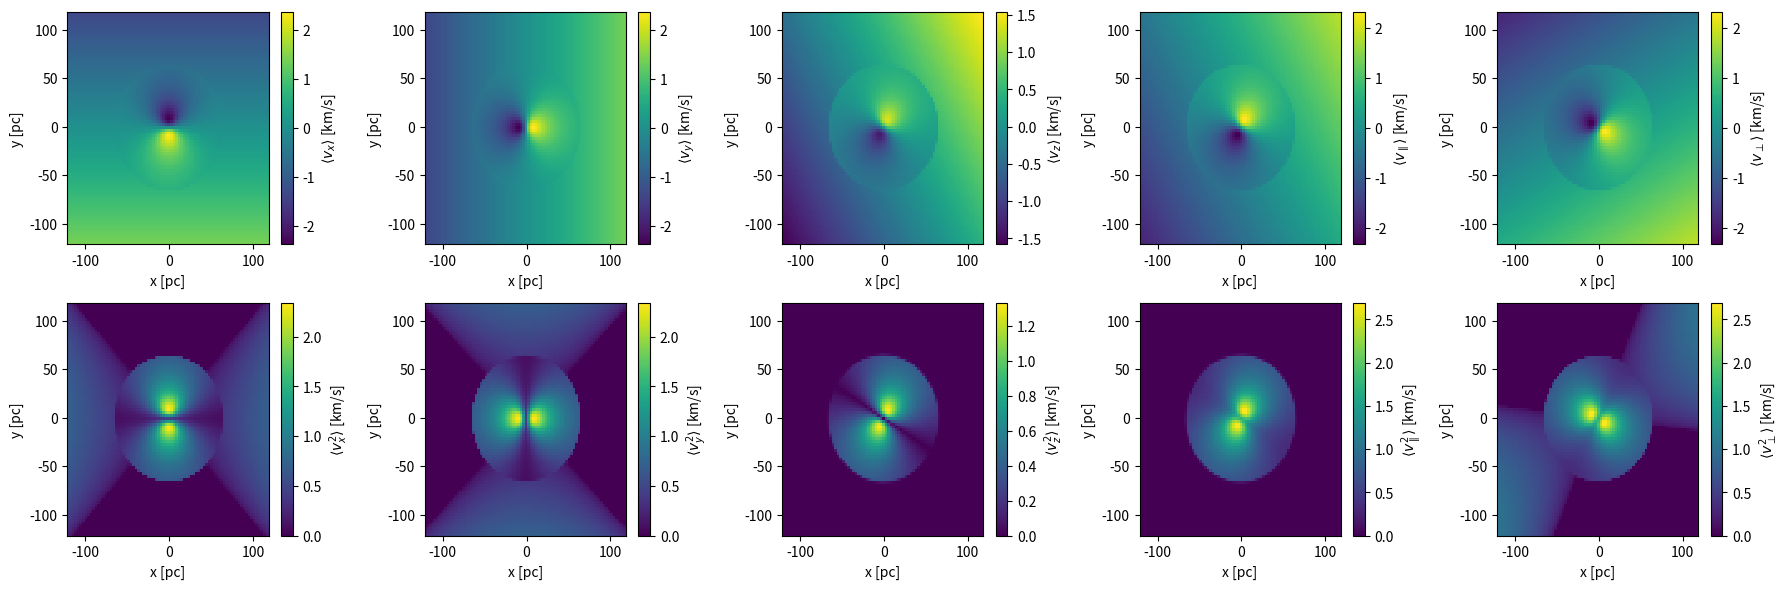

The script that saved this image:
#!/usr/bin/env python
# -*- coding: utf-8 -*-

import numpy as np
from numpy import sin, cos, log, log10, sqrt, pi, exp
from numpy.random import randn, rand
from scipy.integrate import quad
from scipy.interpolate import interp1d
import matplotlib.pyplot as plt

def logistic(x, k, b):
    return(1./(1+np.exp(-k*(x-b))))

def ilogistic(x, k, b):
    return(1./(1+np.exp(-k*(-x+b))))

class Rotation(object):
    """Axissymetric rotation utilities"""

    def __init__(self, i, PA, kind='solid', **kwargs):
        """Produce a mixed rotation model

        :i: Inclination in degrees (required)
        :PA: Position Angle in degrees (required)
        :kind: solid or rpeak (Lynden-Bell)
        :w: angular velocity
        :Rpeak: position of the peak rotation amplitude (only for kind==rpeak)

        """
        self._i = np.deg2rad(i)
        self._PA = np.deg2rad(PA)
        self._kind = kind

        if kind == 'solid':
            self._w = kwargs['w']
        elif kind == 'rpeak':
            self._w = kwargs['w']
            self._Rpeak = kwargs['Rpeak']

        # Just for completeness
        self._dtheta = 0.0
        self._dr = 0.0

    def _Vr(self):
        return self._dr

    def _Vtheta(self, r, theta):
        return r * self._dtheta

    def _Vphi(self, r, theta):
        """ phi velocity """
        if self._kind == 'solid':
            return r * sin(theta) * self._w
        elif self._kind == 'rpeak':
            x = self._xp(r, theta, 0)
            y = self._yp(r, theta, 0)
            z = self._zp(r, theta, 0)
            return self._w * np.sqrt(x**2 + y**2)/(1 +
                                                   (self._r(x,y,z)/self._Rpeak)**2)

    def _xp(self, r, theta, phi):
        """Cluster reference frame x component"""
        return r * sin(theta) * cos(phi)

    def _yp(self, r, theta, phi):
        """Cluster reference frame y component"""
        return r * sin(theta) * sin(phi)

    def _zp(self, r, theta, phi):
        """Cluster reference frame z component"""
        return r * cos(theta)

    def _vxp(self, r, theta, phi):
        """ Cluster frame x velocity """
        Vr = self._Vr()
        Vtheta = self._Vtheta(r, theta)
        Vphi = self._Vphi(r, theta)
        return (Vr * sin(theta) * cos(phi) + Vtheta * cos(theta) * cos(phi) -
                Vphi * sin(phi))

    def _vyp(self, r, theta, phi):
        """ Cluster frame x velocity """
        Vr = self._Vr()
        Vtheta = self._Vtheta(r, theta)
        Vphi = self._Vphi(r, theta)
        return (Vr * sin(theta) * sin(phi) + Vtheta * cos(theta) * sin(phi) +
                Vphi * cos(phi))

    def _vzp(self, r, theta, phi):
        """ Cluster frame x velocity """
        Vr = self._Vr()
        Vtheta = self._Vtheta(r, theta)
        return Vr * cos(theta) - Vtheta * sin(theta)

    def _r(self, x, y, z):
        """ Cluster frame r"""
        return np.sqrt(x**2 + y**2 + z**2)

    def _theta(self, x, y, z):
        """ Cluster frame theta"""
        return np.arccos(z / self._r(x, y, z))

    def _phi(self, x, y, z):
        """ Cluster frame phi"""
        return np.arctan2(y, x)

    def _vr(self, x, y, z, dx, dy, dz):
        """ Vr from cartesian components """
        return (x * dx + y * dy + z * dz) / self._r(x, y, z)

    def _vtheta(self, x, y, z, dx, dy, dz):
        """ Vtheta from cartesian components """
        return (y * dx - x * dy) / np.sqrt(x**2 + y**2)

    def _vphi(self, x, y, z, dx, dy, dz):
        """ Vphi from cartesian components """
        A = z * (x * dx + y * dy) - (x**2 + y**2) * dz
        B = np.sqrt(x**2 + y**2) * self._r(x, y, z)**2
        return A / B

    def _x(self, xp, yp, zp):
        """ On-sky x """
        PA = self._PA
        i = self._i
        x = xp * cos(PA) - yp * cos(i) * sin(PA) + zp * sin(i) * sin(PA)
        return x

    def _y(self, xp, yp, zp):
        """ On-sky y """
        PA = self._PA
        i = self._i
        y = xp * sin(PA) + yp * cos(i) * cos(PA) - zp * sin(i) * cos(PA)
        return y

    def _z(self, xp, yp, zp):
        """ On-sky z """
        i = self._i
        z = yp * sin(i) + zp * cos(i)
        return z

    def XPA(self, x, y):
        """ Returns X_PA from on-sky coordinates """
        return x * cos(self._PA) + y * sin(self._PA)

    def YPA(self, x, y):
        """ Returns Y_PA from on-sky coordinates """
        return -x * sin(self._PA) + y * cos(self._PA)

    def _D(self, x, y, z):
        """ Return the 3-D distance from the on-sky coordinates """
        X = self.XPA(x, y)
        Y = self.YPA(x, y)
        i = self._i
        return (
            X**2 + (Y * cos(i) + z * sin(i))**2 + (z * cos(i) - Y * sin(i))**2)

    def vcomp(self, vx, vy):
        """Take on-sky velocities and transform to vpar and vperp"""

        vpar = -vx*sin(PA) + vy*cos(PA)
        vper =  vx*cos(PA) + vy*sin(PA)

        return(vpar, vper)


    def vrpeak(self, x, y, z):
        """
        Input:
            x, y, z: 3D Position
        Output:
            vx, vy, vz: 3 velocity components

        Notes: return all 3 velocity components from the Rpeak rotation, this is
        the same as vsolid, but the angular velocity has an r dependecy."""

        Rpeak = self._Rpeak
        i = self._i
        PA = self._PA
        w = self._w/(1 + (self._r(x, y, z)/Rpeak)**2)

        vx = w * (-z * sin(i) * cos(PA) - y * cos(i))
        vy = w * (-z * sin(i) * sin(PA) + x * cos(i))
        vz = w * sin(i) * (x * cos(PA) + y * sin(PA))

        return (vx, vy, vz)

    def vsolid(self, x, y, z):
        """
        Input:
            x, y, z: 3D Position
        Output:
            vx, vy, vz: 3 velocity components

        Notes: return all 3 velocity components from a solid body rotation"""

        w = self._w
        PA = self._PA
        i = self._i

        vx = w * (-z * sin(i) * cos(PA) - y * cos(i))
        vy = w * (-z * sin(i) * sin(PA) + x * cos(i))
        vz = w * sin(i) * (x * cos(PA) + y * sin(PA))

        return (vx, vy, vz)

    def _g(self, A, B):
        if np.any(B/A <= 1):
            return np.arccos(B/A)/np.sqrt(A*A - B*B)
        if np.any(B/A > 1):
            return np.arccosh(B/A)/np.sqrt(B*B - A*A)
        else:
            raise ValueError("g should not be used if a = Rp")

    def _C01(self, R, w, a, Rp):
        A = np.sqrt(a**2 + R**2)
        B = np.sqrt(Rp**2 + R**2)
        if a != Rp:
            return w*Rp**2*(3*A**4 * self._g(A, B) - 5*B*A**2 + 2*B**3)/(2*B*(a**2 - Rp**2)**2)
        else:
            return 4*w*Rp**2/(5*(Rp**2 + R**2))

    def _C02(self, R, w, a, Rp):
        A = np.sqrt(a**2 + R**2)
        B = np.sqrt(Rp**2 + R**2)
        if a != Rp:
            return (w**2)*(Rp**4)*(-3*A**4*B - 16*A**2*B**3 + 4*B**5 - 3*A**4*(A**2 - 6*B**2)*self._g(A,B))/(4*B**3*(Rp**2 - a**2)**3)
        else:
            return (24./35.)*Rp**4*w**2/(Rp**2 + R**2)**2

    def _C22(self, R, w, a, Rp):
        A = np.sqrt(a**2 + R**2)
        B = np.sqrt(Rp**2 + R**2)
        if a != Rp:
            return (w**2)*(Rp**4)*(13*A**4*B + 2*A**2*B**3 - 3*A**4*(A**2 + 4*B**2)*self._g(A,B))/(4*B*(Rp**2 - a**2)**3)
        else:
            return (4./35.)*Rp**4*w**2/(Rp**2 + R**2)


    def m1v(self, x, y, a):
        """Raw first moment of the velocity, given a Plummer profile with scale radius *a*.
        Essentially it is vx, vy, vz, vpar, vper but without the z dependency. For the Rpeak
        case the angular velocity is replaced by C01 which can be seen as the "effective
        angular velocity"
        """
        w = self._w
        i = self._i
        PA = self._PA
        R = np.sqrt(x*x + y*y)
        if self._kind=="solid":
            vx = w * (-y * cos(i))
            vy = w * (x * cos(i))
            vz = w * sin(i) * (x * cos(PA) + y * sin(PA))
            vpar = w * (x * cos(PA) + y * sin(PA))*cos(i)
            vper = w * (-y * cos(PA) + x * sin(PA))*cos(i)

        if self._kind=="rpeak":
            Rp = self._Rpeak
            C01 = self._C01(R, w, a, Rp)
            vx = C01 * (-y * cos(i))
            vy = C01 * (x * cos(i))
            vz = C01 * sin(i) * (x * cos(PA) + y * sin(PA))
            vpar = C01 * (x * cos(PA) + y * sin(PA))*cos(i)
            vper = C01 * (-y * cos(PA) + x * sin(PA))*cos(i)

        return np.array([vx, vy, vz, vpar, vper])

    def m2v(self, x, y, a):
        """ Central second moment of the velocity, given a Plummer profile with scale radius *a*.
        Essentially it is vx, vy, vz, vpar, vper but without the z dependency. For the Rpeak
        case the angular velocity is replaced by C01 which can be seen as the "effective
        angular velocity"
        """
        w = self._w
        i = self._i
        PA = self._PA
        R = np.sqrt(x*x + y*y)
        if self._kind=="solid":
            vvx = 0.5 * w * w * (sin(i)**2 * cos(PA)**2 *(a*a + R*R) - y*y*cos(i)**2)
            vvy = 0.5 * w * w * (sin(i)**2 * cos(PA)**2 *(a*a + R*R) - x*x*cos(i)**2)
            vvz = np.zeros_like(x)
            vvpar = np.zeros_like(x)
            vvper = 0.5 * w * w * (a*a + R*R) * sin(i)**2 - (w*(-y * cos(PA) + x * sin(PA))*cos(i))**2

        if self._kind=="rpeak":
            Rp = self._Rpeak
            C01 = self._C02(R, w, a, Rp)
            C02 = self._C02(R, w, a, Rp)
            C22 = self._C22(R, w, a, Rp)

            # recomput first moments for convenience
            vx = C01 * (-y * cos(i))
            vy = C01 * (x * cos(i))
            vz = C01 * sin(i) * (x * cos(PA) + y * sin(PA))
            vpar = C01 * (x * cos(PA) + y * sin(PA))*cos(i)
            vper = C01 * (-y * cos(PA) + x * sin(PA))*cos(i)

            vvx = C22 * sin(i)**2 * cos(PA)**2 + C02* y*y*cos(i)**2 - vx**2
            vvy = C22 * sin(i)**2 * cos(PA)**2 + C02* x*x*cos(i)**2 - vy**2
            vvz = C02 * (vz/C01)**2 - vz**2
            vvpar = C02 * (vpar/C01)**2 + C22*sin(i)*2 - vpar**2
            vvper = C02 * (vper/C01)**2 + C22*sin(i)*2 - vper**2

        return np.array([vvx, vvy, vvz, vvpar, vvper])

if __name__=='__main__':

    # Solid body
    ws = 0.015 # This gives 2km/s at 130 pc (on the large side)

    # Violent relax rotation
    Rp = 9.5            # parsec
    wp = 2*3.25/Rp      # 3.25km/s @ Rp
    Rs = 5.5            # scale radius of Plumar profile

    ## Parameters that control the stiching of the two rotation models
    K = 3
    Rb = 130/2.

    ## Initialize the models with two sets of inclination and PA (two frist parameters in the Rotation() class
    Ms = Rotation(40, 30, kind='solid', w=ws)
    Mp = Rotation(30, 60, kind='rpeak', w=wp, Rpeak=Rp)

    ## Grid where to compute the model in
    x, y = np.arange(-120, 120, 3), np.arange(-120, 120, 3)
    xx, yy = np.meshgrid(x,y)
    rr = np.sqrt(xx*xx + yy*yy)

    ## Raw 1st moment
    Vs = Ms.m1v(xx, yy, Rs)
    Vp = Mp.m1v(xx, yy, Rs)

    ## 2nd central moment
    VVs = Ms.m2v(xx, yy, Rs)
    VVp = Mp.m2v(xx, yy, Rs)

    ## Do the stiching
    V =  logistic(rr, K, Rb)*Vs + ilogistic(rr, K, Rb)*Vp
    VV = logistic(rr, K, Rb)*VVs + ilogistic(rr, K, Rb)*VVp ## <v^2> = Var = Disp^2
    VV = np.sqrt(VV)
    VV = np.nan_to_num(VV, 0)

    ## Plot all components.
    import matplotlib.gridspec as gridspec
    plt.figure(figsize=(18, 6))
    gs = gridspec.GridSpec(2, 5)
    ras = True

    vmin =  None
    vmax =  None
    vminr = None
    vmaxr = None
    ax = plt.subplot(gs[0, 0])
    img = ax.pcolor(xx, yy, V[0], vmin=vmin, vmax=vmax, rasterized=ras)
    ax.set_ylabel('y [pc]')
    ax.set_xlabel('x [pc]')
    cb = plt.colorbar(img)
    cb.set_label('vx')
    cb.set_label(r'$\langle v_x \rangle$ [km/s]')

    ax = plt.subplot(gs[0, 1])
    img = ax.pcolor(xx, yy, V[1], vmin=vmin, vmax=vmax, rasterized=ras)
    ax.set_ylabel('y [pc]')
    ax.set_xlabel('x [pc]')
    cb = plt.colorbar(img)
    cb.set_label(r'$\langle v_y \rangle$ [km/s]')

    ax = plt.subplot(gs[0, 2])
    img = ax.pcolor(xx, yy, V[2], vmin=vminr, vmax=vmaxr, rasterized=ras)
    ax.set_ylabel('y [pc]')
    ax.set_xlabel('x [pc]')
    cb = plt.colorbar(img)
    cb.set_label(r'$\langle v_z \rangle$ [km/s]')

    ax = plt.subplot(gs[0, 3])
    img = ax.pcolor(xx, yy, V[3], vmin=vminr, vmax=vmaxr, rasterized=ras)
    ax.set_ylabel('y [pc]')
    ax.set_xlabel('x [pc]')
    cb = plt.colorbar(img)
    cb.set_label(r'$\langle v_{\parallel} \rangle$ [km/s]')

    ax = plt.subplot(gs[0, 4])
    img = ax.pcolor(xx, yy, V[4], vmin=vminr, vmax=vmaxr, rasterized=ras)
    ax.set_ylabel('y [pc]')
    ax.set_xlabel('x [pc]')
    cb = plt.colorbar(img)
    cb.set_label(r'$\langle v_{\bot} \rangle$ [km/s]')

    ax = plt.subplot(gs[1, 0])
    img = ax.pcolor(xx, yy, VV[0], vmin=vmin, vmax=vmax, rasterized=ras)
    ax.set_ylabel('y [pc]')
    ax.set_xlabel('x [pc]')
    cb = plt.colorbar(img)
    cb.set_label('vx')
    cb.set_label(r'$\langle v_x^2 \rangle$ [km/s]')

    ax = plt.subplot(gs[1, 1])
    img = ax.pcolor(xx, yy, VV[1], vmin=vmin, vmax=vmax, rasterized=ras)
    ax.set_ylabel('y [pc]')
    ax.set_xlabel('x [pc]')
    cb = plt.colorbar(img)
    cb.set_label(r'$\langle v_y^2 \rangle$ [km/s]')

    ax = plt.subplot(gs[1, 2])
    img = ax.pcolor(xx, yy, VV[2], vmin=vminr, vmax=vmaxr, rasterized=ras)
    ax.set_ylabel('y [pc]')
    ax.set_xlabel('x [pc]')
    cb = plt.colorbar(img)
    cb.set_label(r'$\langle v_z^2 \rangle$ [km/s]')

    ax = plt.subplot(gs[1, 3])
    img = ax.pcolor(xx, yy, VV[3], vmin=vminr, vmax=vmaxr, rasterized=ras)
    ax.set_ylabel('y [pc]')
    ax.set_xlabel('x [pc]')
    cb = plt.colorbar(img)
    cb.set_label(r'$\langle v_{\parallel}^2 \rangle$ [km/s]')

    ax = plt.subplot(gs[1, 4])
    img = ax.pcolor(xx, yy, VV[4], vmin=vminr, vmax=vmaxr, rasterized=ras)
    ax.set_ylabel('y [pc]')
    ax.set_xlabel('x [pc]')
    cb = plt.colorbar(img)
    cb.set_label(r'$\langle v_{\bot}^2 \rangle$ [km/s]')
    plt.tight_layout()
    plt.show()
